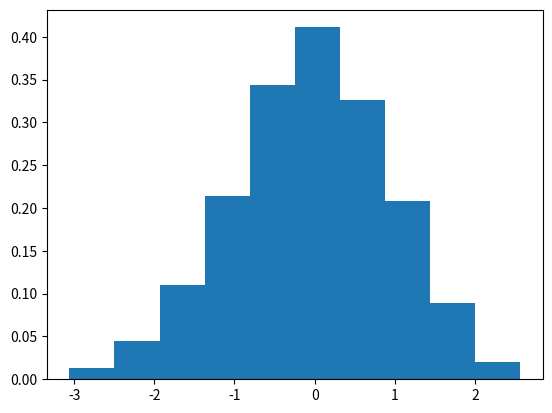

Reproduce this figure in Python.
import matplotlib.pyplot as plt
from matplotlib import cm
from matplotlib.ticker import LinearLocator, FormatStrFormatter
import numpy as np



pi = 3.1416
N = 100000
aleatorios = [np.random.random()* pi]
sigma = 1.0
variable = 0
a = 1/(sigma*(np.sqrt(2*pi)))

def probabilidad(a,x,sigma):
    return (a*np.exp(-(x)**2/(2*sigma**2)))

for i in range(1,N):
    variable  = aleatorios[i-1] + sigma * ((np.random.random()-0.5))
    distancia = probabilidad(a,variable,sigma)
    variable_2 = np.random.random()
    if(variable_2<distancia):
        aleatorios.append(variable)
    else:
        aleatorios.append(aleatorios[i-1])
        
plt.hist(aleatorios, density=True)
plt.savefig("sigma.png")

plt.show()
